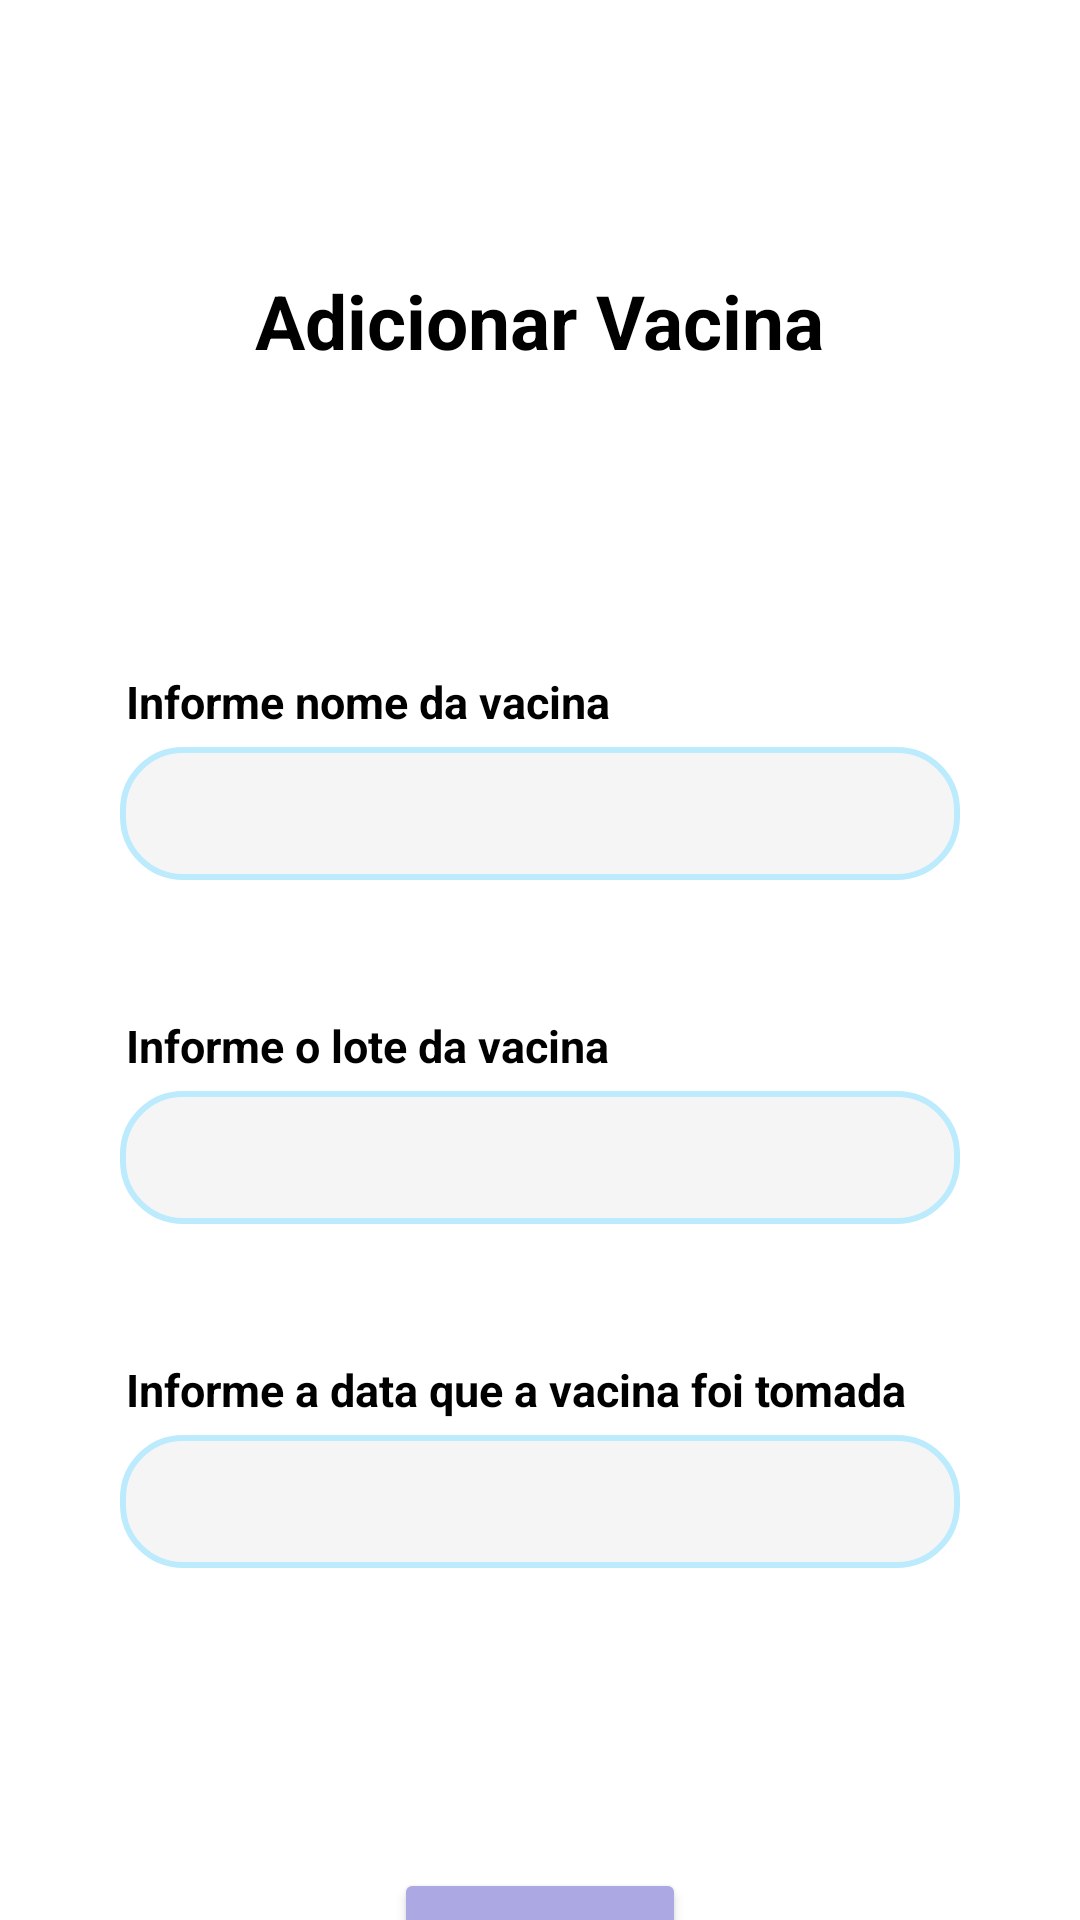

Write the Android layout XML for this screen, with the resource values it uses.
<!-- AndroidManifest.xml: application theme Theme.AppTCC -->
<!-- res/layout/activity_tela_cadastro_vacinas.xml -->
<?xml version="1.0" encoding="utf-8"?>
<androidx.constraintlayout.widget.ConstraintLayout xmlns:android="http://schemas.android.com/apk/res/android"
    xmlns:app="http://schemas.android.com/apk/res-auto"
    xmlns:tools="http://schemas.android.com/tools"
    android:layout_width="match_parent"
    android:layout_height="match_parent"
    android:background="@drawable/background_inicial"
    tools:context=".View.Tela_CadastroVacinas">

    <TextView
        android:id="@+id/textView31"
        android:layout_width="wrap_content"
        android:layout_height="wrap_content"
        android:layout_marginTop="90dp"
        android:text="Adicionar Vacina"
        android:textColor="#000000"
        android:textSize="25dp"
        android:textStyle="bold"
        app:layout_constraintEnd_toEndOf="parent"
        app:layout_constraintStart_toStartOf="parent"
        app:layout_constraintTop_toTopOf="parent" />

    <TextView
        android:id="@+id/textView33"
        android:layout_width="wrap_content"
        android:layout_height="wrap_content"
        android:layout_marginStart="42dp"
        android:layout_marginTop="100dp"
        android:text="Informe nome da vacina"
        android:textColor="#000000"
        android:textSize="15sp"
        android:textStyle="bold"
        app:layout_constraintStart_toStartOf="parent"
        app:layout_constraintTop_toBottomOf="@+id/textView31" />

    <EditText
        android:id="@+id/txtCadastroNomeVacina"
        android:layout_width="match_parent"
        android:layout_height="wrap_content"
        android:layout_marginStart="40dp"
        android:layout_marginTop="5dp"
        android:layout_marginEnd="40dp"
        android:background="@drawable/edit_text_border"
        android:ems="10"
        android:inputType="text"
        android:padding="10dp"
        app:layout_constraintEnd_toEndOf="parent"
        app:layout_constraintStart_toStartOf="parent"
        app:layout_constraintTop_toBottomOf="@+id/textView33" />

    <TextView
        android:id="@+id/textView34"
        android:layout_width="wrap_content"
        android:layout_height="wrap_content"
        android:layout_marginStart="42dp"
        android:layout_marginTop="45dp"
        android:text="Informe o lote da vacina"
        android:textColor="#000000"
        android:textSize="15sp"
        android:textStyle="bold"
        app:layout_constraintStart_toStartOf="parent"
        app:layout_constraintTop_toBottomOf="@+id/txtCadastroNomeVacina" />

    <EditText
        android:id="@+id/txtCadastroLoteVacina"
        android:layout_width="match_parent"
        android:layout_height="wrap_content"
        android:layout_marginStart="40dp"
        android:layout_marginTop="5dp"
        android:layout_marginEnd="40dp"
        android:background="@drawable/edit_text_border"
        android:ems="10"
        android:inputType="text"
        android:padding="10dp"
        app:layout_constraintEnd_toEndOf="parent"
        app:layout_constraintStart_toStartOf="parent"
        app:layout_constraintTop_toBottomOf="@+id/textView34" />

    <TextView
        android:id="@+id/textView35"
        android:layout_width="wrap_content"
        android:layout_height="wrap_content"
        android:layout_marginStart="42dp"
        android:layout_marginTop="45dp"
        android:text="Informe a data que a vacina foi tomada"
        android:textColor="#000000"
        android:textSize="15sp"
        android:textStyle="bold"
        app:layout_constraintStart_toStartOf="parent"
        app:layout_constraintTop_toBottomOf="@+id/txtCadastroLoteVacina" />

    <EditText
        android:id="@+id/txtCadastroDataVacina"
        android:layout_width="match_parent"
        android:layout_height="wrap_content"
        android:layout_marginStart="40dp"
        android:layout_marginTop="5dp"
        android:layout_marginEnd="40dp"
        android:background="@drawable/edit_text_border"
        android:ems="10"
        android:inputType="datetime|date"
        android:padding="10dp"
        app:layout_constraintEnd_toEndOf="parent"
        app:layout_constraintStart_toStartOf="parent"
        app:layout_constraintTop_toBottomOf="@+id/textView35" />

    <Button
        android:id="@+id/btnAdicionarVacina"
        android:layout_width="wrap_content"
        android:layout_height="wrap_content"
        android:layout_marginTop="100dp"
        android:backgroundTint="@color/cor2"
        android:text="Adicionar"
        app:layout_constraintEnd_toEndOf="parent"
        app:layout_constraintStart_toStartOf="parent"
        app:layout_constraintTop_toBottomOf="@+id/txtCadastroDataVacina" />

</androidx.constraintlayout.widget.ConstraintLayout>
<!-- resources referenced by this layout -->
<resources>
  <color name="cor2">#ACA8E3</color>
  <!-- drawable edit_text_border (drawable) -->
  <?xml version="1.0" encoding="utf-8"?>
  <selector xmlns:android="http://schemas.android.com/apk/res/android">
          <item>
              <shape android:shape="rectangle">
                  <solid android:color="#f5f5f5"/>
                  <corners android:radius="20dp"/>
  
                  <stroke
                      android:width="2dp"
                      android:color="@color/cor5" />
              </shape>
          </item>
  </selector>
  <style name="Theme.AppTCC" parent="Theme.MaterialComponents.DayNight.DarkActionBar">
          
          <item name="colorPrimary">@color/purple_500</item>
          <item name="colorPrimaryVariant">@color/purple_700</item>
          <item name="colorOnPrimary">@color/white</item>
          
          <item name="colorSecondary">@color/teal_200</item>
          <item name="colorSecondaryVariant">@color/teal_700</item>
          <item name="colorOnSecondary">@color/black</item>
          
          <item name="android:statusBarColor">?attr/colorPrimaryVariant</item>
          
      </style>
  <color name="cor5">#BBEBFD</color>
  <color name="purple_500">#FF6200EE</color>
  <color name="purple_700">#C2E9E4</color>
  <color name="white">#FFFFFFFF</color>
  <color name="teal_200">#FF03DAC5</color>
  <color name="teal_700">#FF018786</color>
  <color name="black">#FF000000</color>
</resources>
